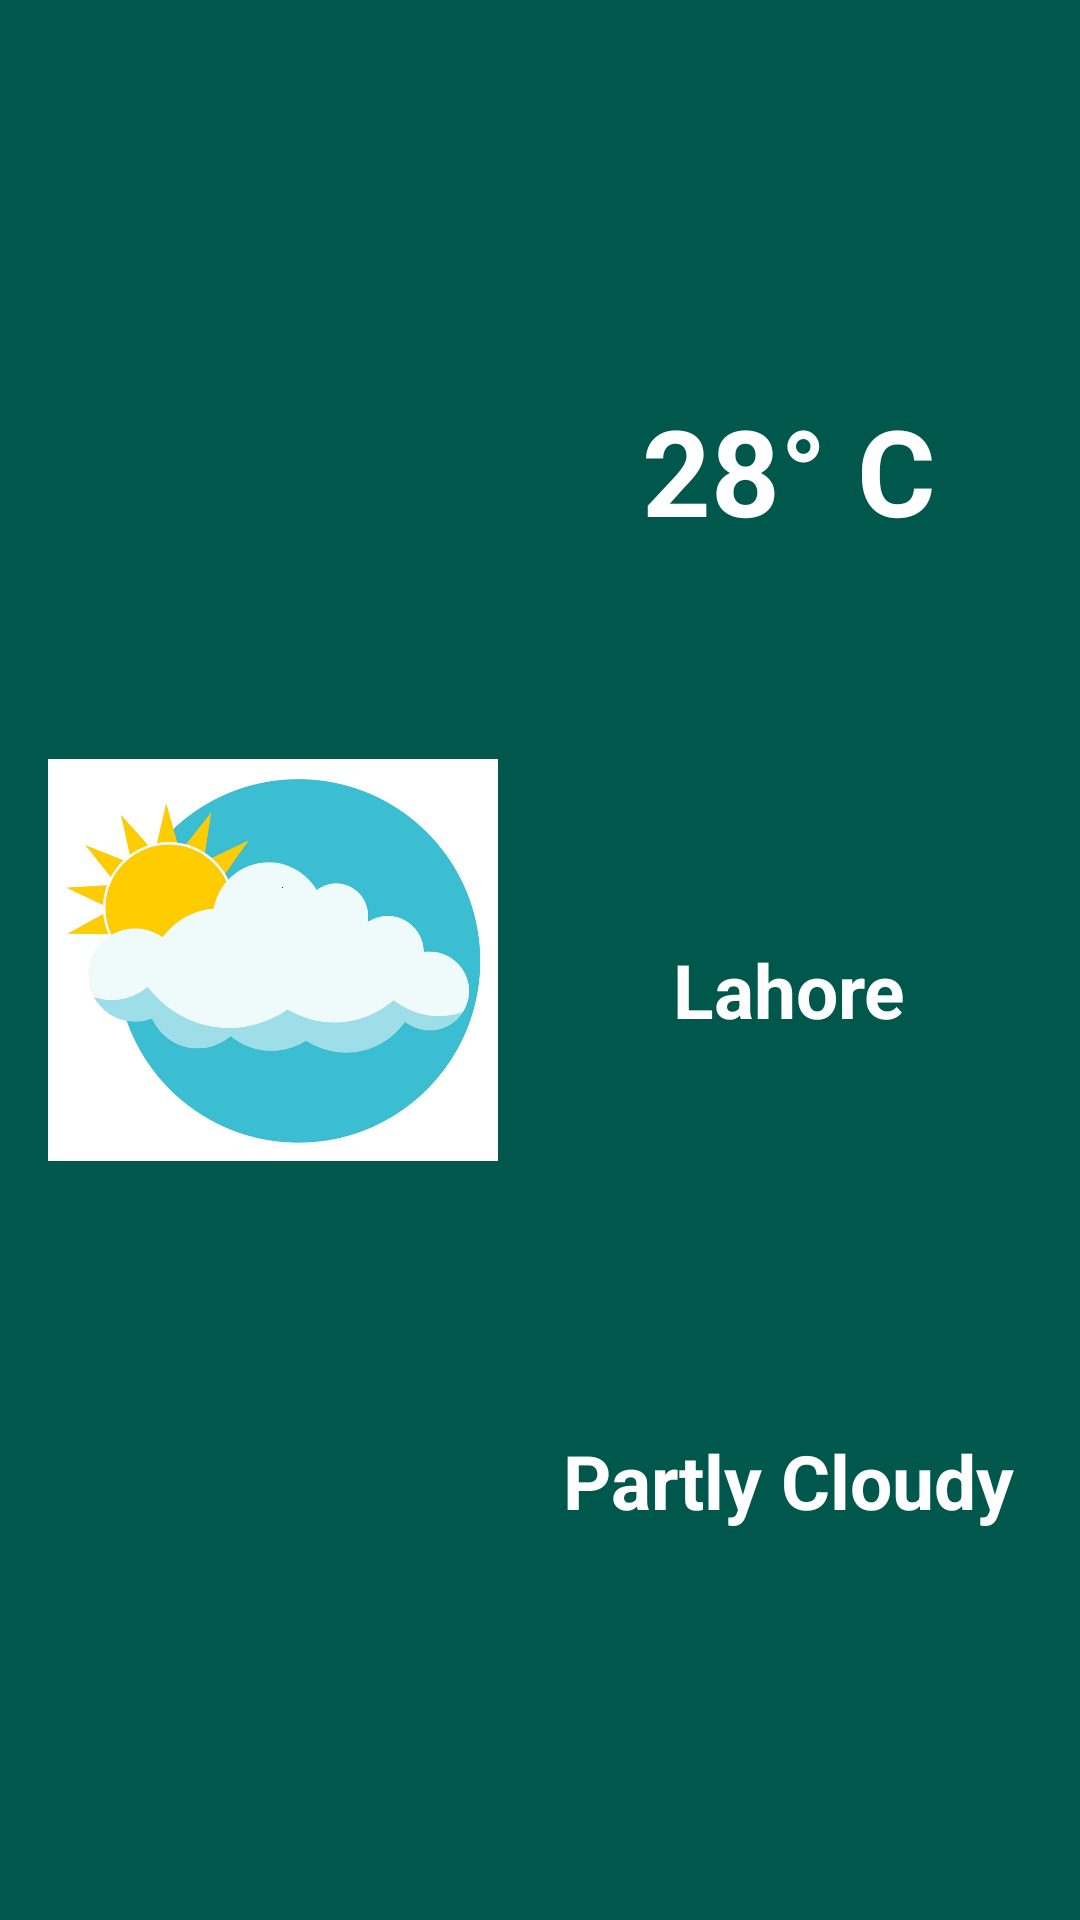

Layout XML and referenced resources for this Android screen:
<!-- AndroidManifest.xml: application theme Theme.AppCompat.DayNight.NoActionBar -->
<!-- res/layout/current_status_layout.xml -->
<?xml version="1.0" encoding="utf-8"?>
<androidx.constraintlayout.widget.ConstraintLayout
        xmlns:android="http://schemas.android.com/apk/res/android"
        xmlns:app="http://schemas.android.com/apk/res-auto"
        android:orientation="vertical"
        android:layout_width="match_parent"
        android:layout_height="wrap_content"
        android:background="@color/colorPrimaryDark"
        android:id="@+id/currentStatusLayout"
>

    <androidx.appcompat.widget.AppCompatImageView
            android:layout_width="150dp"
            android:layout_height="150dp"
            android:id="@+id/weatherNowImage"

            android:src="@drawable/partlycloudy"
            app:layout_constraintTop_toTopOf="parent"
            android:layout_marginTop="16dp"
            app:layout_constraintBottom_toBottomOf="parent"
            android:layout_marginBottom="16dp"
            app:layout_constraintStart_toStartOf="parent"
            android:layout_marginStart="16dp"

    />

    <TextView
            android:layout_width="wrap_content"
            android:layout_height="wrap_content"
            android:id="@+id/currentTempText"
            android:text="@string/tem"
            android:textSize="40sp"
            android:textColor="@color/white"
            android:textStyle="bold"

            app:layout_constraintTop_toTopOf="parent"
            app:layout_constraintBottom_toTopOf="@id/currentCityText"
            app:layout_constraintStart_toEndOf="@id/weatherNowImage"
            app:layout_constraintEnd_toEndOf="parent"
    />

    <TextView
            android:layout_width="wrap_content"
            android:layout_height="wrap_content"
            android:id="@+id/currentCityText"
            android:text="@string/lahore"
            android:textSize="25sp"
            android:textStyle="bold"
            android:textColor="@color/white"

            app:layout_constraintTop_toBottomOf="@id/currentTempText"
            app:layout_constraintBottom_toTopOf="@id/currentStatusText"
            app:layout_constraintStart_toEndOf="@id/weatherNowImage"
            app:layout_constraintEnd_toEndOf="parent"
    />

    <TextView
            android:layout_width="wrap_content"
            android:layout_height="wrap_content"
            android:id="@+id/currentStatusText"
            android:text="@string/partly_cloudy"
            android:textSize="25sp"
            android:textStyle="bold"
            android:textColor="@color/white"

            app:layout_constraintTop_toBottomOf="@id/currentCityText"
            app:layout_constraintBottom_toBottomOf="parent"
            app:layout_constraintStart_toEndOf="@id/weatherNowImage"
            app:layout_constraintEnd_toEndOf="parent"
    />

</androidx.constraintlayout.widget.ConstraintLayout>
<!-- resources referenced by this layout -->
<resources>
  <color name="colorPrimaryDark">#00574B</color>
  <color name="white">#FFFFFF</color>
  <!-- drawable partlycloudy: jpg bitmap (drawable-v24, 62192 bytes) -->
  <string name="lahore">Lahore</string>
  <string name="partly_cloudy">Partly Cloudy</string>
  <string name="tem">28° C</string>
</resources>
